Run: headless pygame with SDL's dummy video driver; simulated clock (each Clock.tick advances the game by its frame time, no real sleeping); random seed 0; keys injected as events and as key.get_pressed() state; no mouse input.
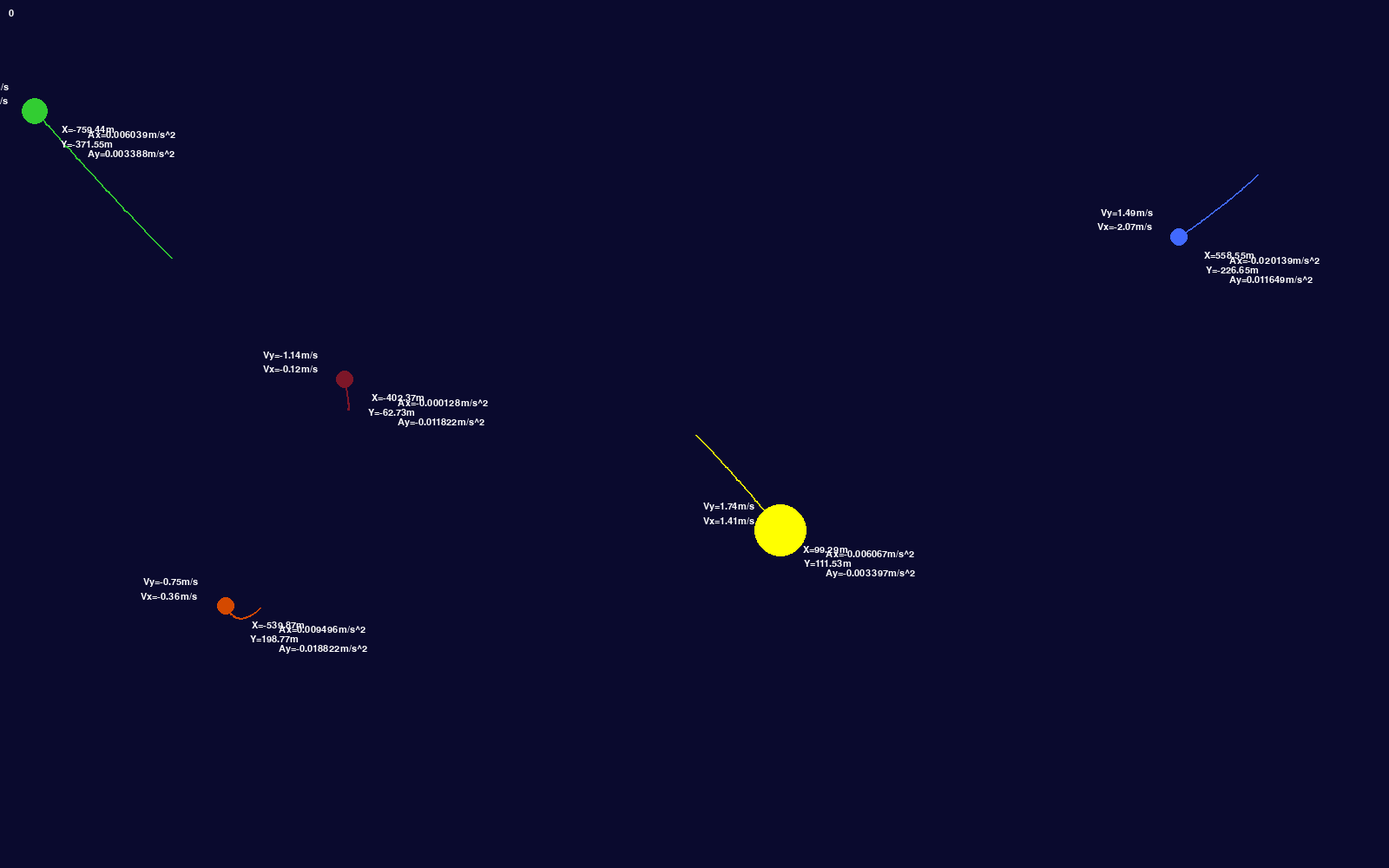
Frame 1 of 4 · flips 1–60 · no input
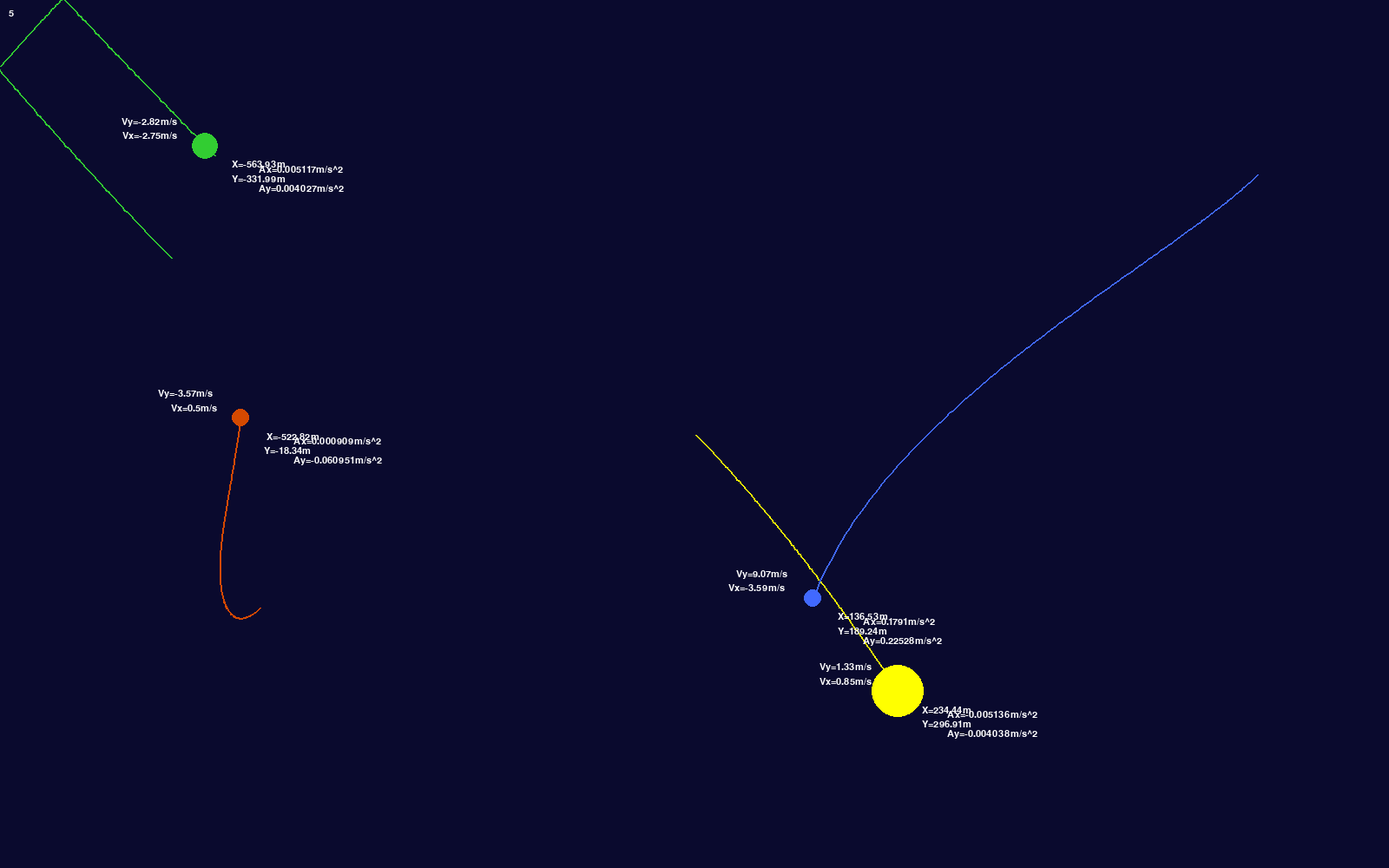
Frame 2 of 4 · flips 61–180 · tapped SPACE, RETURN · held RIGHT (→), D
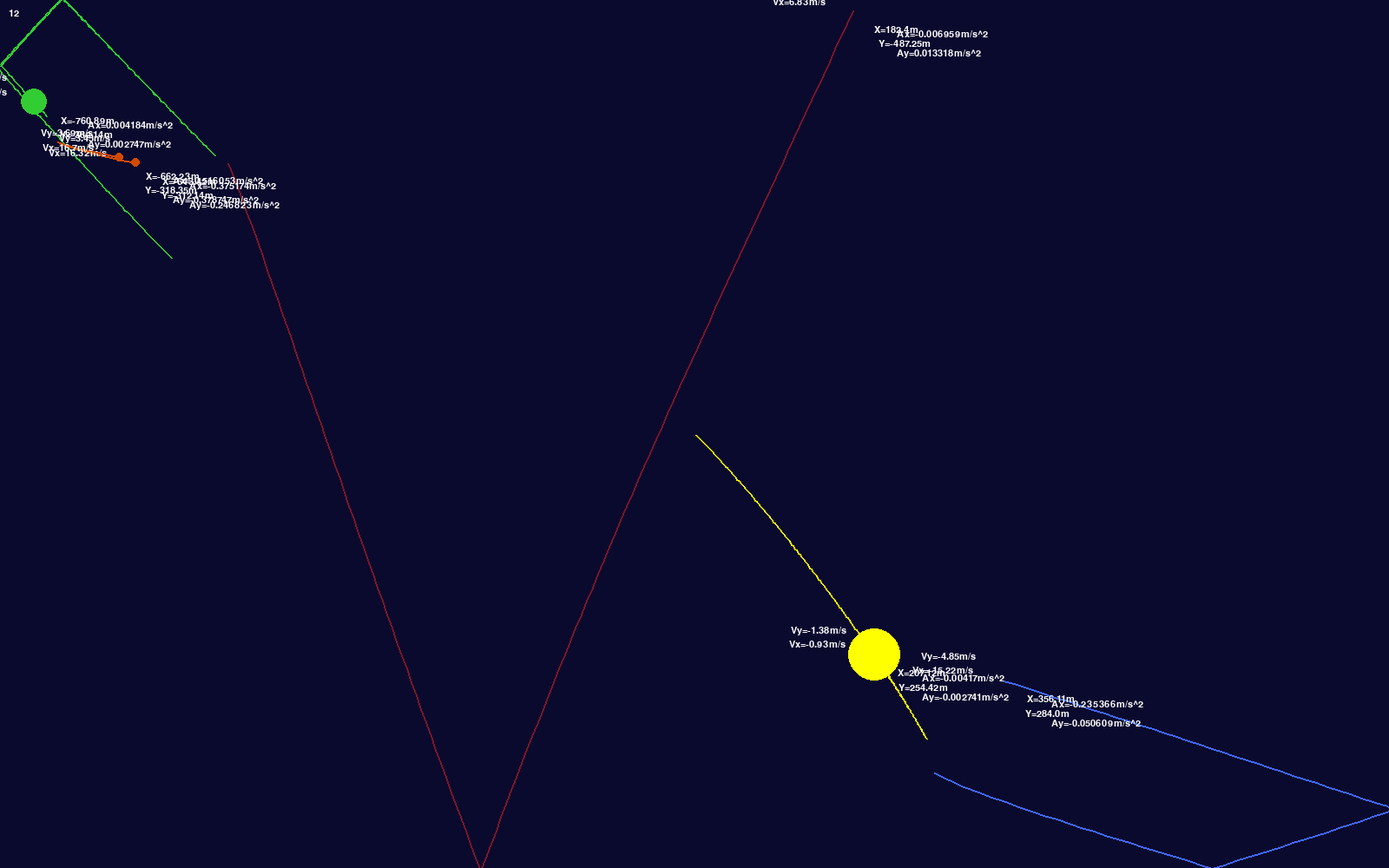
Frame 3 of 4 · flips 181–300 · held DOWN (↓), S
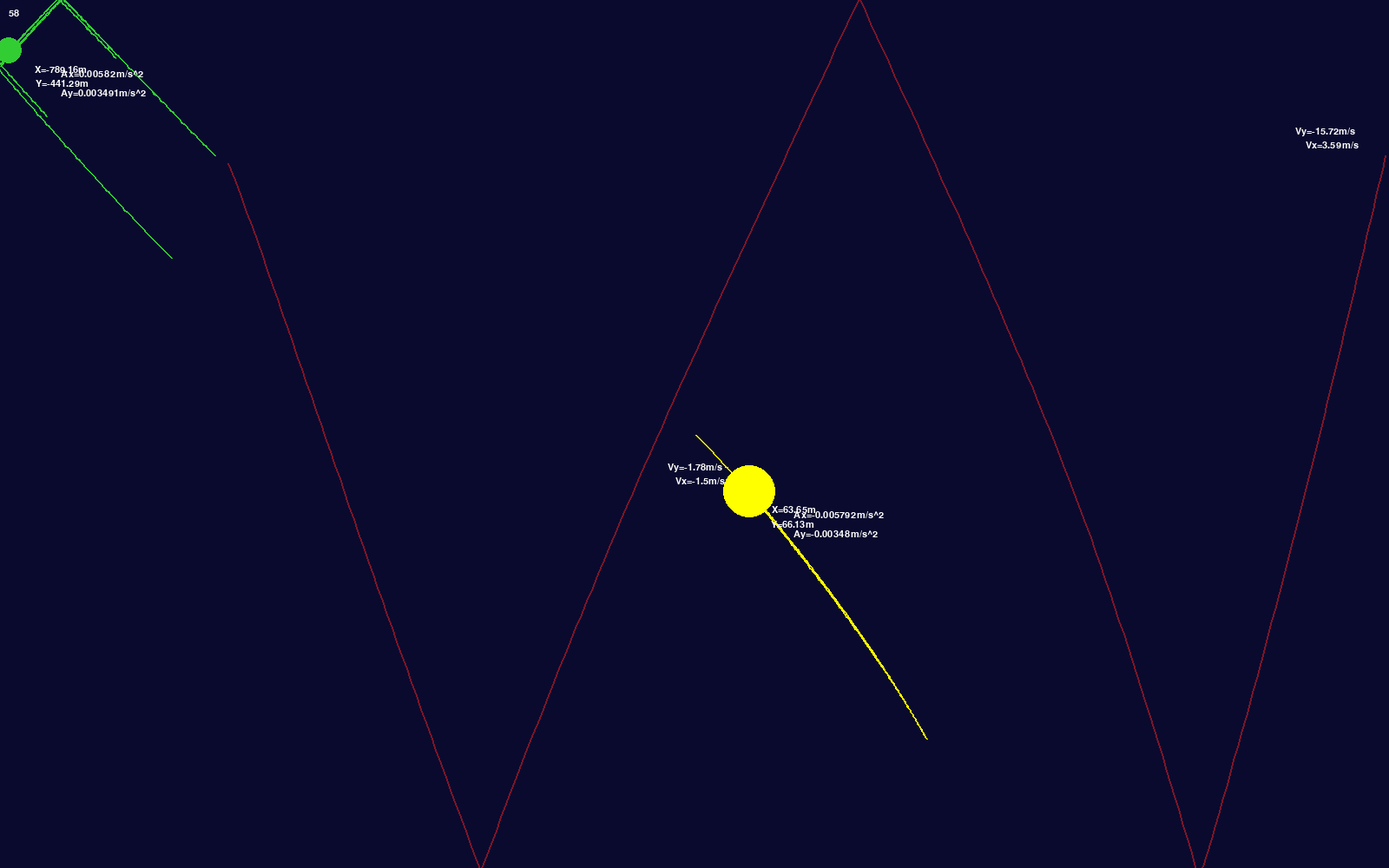
Frame 4 of 4 · flips 301–420 · held LEFT (←), A, UP (↑), W

The pygame program that drew these frames:

import math
import pygame
pygame.init()

LARGURA, ALTURA =  1600, 1000
WIN = pygame.display.set_mode((LARGURA, ALTURA))
pygame.display.set_caption('teste de troca de QDM')

#cores
branco = (255,255,255)
preto = (0,0,0)
azul_escuro = (10,10,46)
amarelo = (255,255,0)
verde_lima = (50,205,50)
ciano = (65,105,255)
bronze = (205,127,50)
vermelho_mercurio = (124,22,40)
azul_netuno = (10,53,121)
azul_urano = (10,227,224)
laranja = (212,73,0)

FONT = pygame.font.SysFont('comicsans', 16)

G = 6.67428e-11

e = 0.7 #coeficiente de restituição

u = 0.8 #coeficiente de absorção

novos_blocos0 = []

class Bloco:
    def __init__(self,x,y,cor,massa,raio,x_vel,y_vel):
        self.existe = True
        self.x = x
        self.y = y
        self.cor = cor
        self.massa = massa
        self.raio = raio

        self.orbit = []

        self.x_vel = x_vel
        self.y_vel = y_vel


    def draw(self, win):
        x = self.x + LARGURA/2
        y = self.y + ALTURA/2    

        if len(self.orbit) > 2:
            updated_points = []
            for point in self.orbit:  #da lista orbit pegamos cada ponto
                x, y = point
                x = x + LARGURA/2
                y = y + ALTURA/2
                updated_points.append((x,y))
        
            pygame.draw.lines(win, self.cor, False, updated_points, 2)

        pygame.draw.circle(win, self.cor, (x,y), self.raio)

        velx_text = FONT.render(f"Vx={round(self.x_vel,2)}m/s", 1, branco)
        win.blit(velx_text, (x - velx_text.get_width()*1.5, y - velx_text.get_height()*1.5))
        vely_text = FONT.render(f"Vy={round(self.y_vel,2)}m/s", 1, branco)
        win.blit(vely_text, (x - vely_text.get_width()*1.5, y - vely_text.get_height()*3))
        x_text = FONT.render(f"X={round(self.x,2)}m", 1, branco)
        win.blit(x_text, (x - x_text.get_width()*-0.5, y - x_text.get_height()*-1.5))
        y_text = FONT.render(f"Y={round(self.y,2)}m", 1, branco)
        win.blit(y_text, (x - y_text.get_width()*-0.5, y - y_text.get_height()*-3))
        ax_text = FONT.render(f"Ax={round(self.ax,6)}m/s^2", 1, branco)
        win.blit(ax_text, (x - x_text.get_width()*-1, y - x_text.get_height()*-2))
        ay_text = FONT.render(f"Ay={round(self.ay,6)}m/s^2", 1, branco)
        win.blit(ay_text, (x - x_text.get_width()*-1, y - x_text.get_height()*-4))
    
    def update_position(self,blocos):
        total_fx = total_fy = 0
        for bloco in blocos:
                if bloco==self:
                     continue
            
                fx, fy = atracao(self,bloco)
                total_fx += fx
                total_fy += fy
        
        self.ax = total_fx/self.massa
        self.ay = total_fy/self.massa

        self.x_vel += self.ax
        self.y_vel += self.ay

        self.x += self.x_vel 
        self.y += self.y_vel 

        self.orbit.append((self.x, self.y))

def create_object(x,y,cor,massa,raio,x_vel,y_vel,lista):
    novo_bloco = Bloco(x,y,cor,massa,raio,x_vel,y_vel)
    lista.append(novo_bloco)


    
def delete(bloco,blocos):
    blocos.remove(bloco)

def consumir(bloco,other):
    if other.massa<1000:
        bloco.massa+=other.massa
    else:    
        bloco.massa+=u*other.massa
    other.existe = False

        

def colisao(bloco,other):
        distancia_critica = math.fabs(bloco.raio + other.raio)
        distance_x = math.fabs(bloco.x - other.x)
        distance_y = math.fabs(bloco.y - other.y)
        distance = math.sqrt(distance_x**2 + distance_y**2)
        if (bloco.x_vel<0 and other.x_vel<0) or (bloco.x_vel>0 and other.x_vel>0):
            vrelx = bloco.x_vel + other.x_vel
        else:
            vrelx = bloco.x_vel - other.x_vel

        if (bloco.y_vel<0 and other.y_vel<0) or (bloco.y_vel>0 and other.y_vel>0):
            vrely = bloco.y_vel + other.y_vel
        else:
            vrely = bloco.y_vel - other.y_vel
        
        xvel1 = bloco.x_vel
        xvel2 = other.x_vel

        yvel1 = bloco.y_vel
        yvel2 = other.y_vel
        

        if distance<=distancia_critica:
                if bloco.massa>=10**5*other.massa or other.massa>=bloco.massa*10**5:
                    e=0
                else:
                    e=1
                bloco.x_vel = (bloco.massa*xvel1 + other.massa*xvel2 - other.massa*vrelx*e)/(bloco.massa+other.massa) #para x
                other.x_vel = vrelx*e-math.fabs(bloco.x_vel) #para x

                bloco.y_vel = (bloco.massa*yvel1 + other.massa*yvel2 - other.massa*vrely*e)/(bloco.massa+other.massa) #para y
                other.y_vel = vrely*e-math.fabs(bloco.y_vel) #para y
            

                return True
        
def atracao(bloco,other):
        distancia_critica = math.fabs(bloco.raio + other.raio)
        distance_x = math.fabs(bloco.x - other.x)
        distance_y = math.fabs(bloco.y - other.y)
        distance = math.sqrt(distance_x**2 + distance_y**2)
        if distance <= distancia_critica:
            F = 0
            if other.massa>=10**10 and bloco.massa>=10**10:
                other.existe = False
                bloco.existe = False
                create_object((bloco.x+other.x)/2,(bloco.y+other.y)/2,preto,bloco.massa+other.massa,(bloco.raio+other.raio)/2,0,0,novos_blocos0)

            elif bloco.massa>10**3*other.massa:
                if other.massa>=1000:
                    consumir(bloco,other)
                    create_object(other.x,other.y,other.cor,other.massa*(1-u),other.raio/(1+u),1.2*math.sqrt(G*bloco.massa/(bloco.raio+other.raio)),1.2*math.sqrt(G*bloco.massa/(bloco.raio+other.raio)),novos_blocos0)
                else: 
                    consumir(bloco,other)
                
            elif other.massa>bloco.massa*10**3:
                if bloco.massa>=1000:
                    consumir(other,bloco)
                    create_object(bloco.x,bloco.y,bloco.cor,bloco.massa*(1-u),bloco.raio/(1+u),1.2*math.sqrt(G*other.massa/(bloco.raio+other.raio)),1.2*math.sqrt(G*other.massa/(bloco.raio+other.raio)),novos_blocos0)
                else: 
                    consumir(bloco,other)
            

        else:
            F = G*bloco.massa*other.massa/distance**2 # força gravitacional newtoniana
            
        teta = math.atan2(distance_y, distance_x) # ângulo teta definido pela função inversa da tangente da distância entre os blocos em y e em x

        #lidar com os sinais das componentes da força gravitacional devido ausencia de vetores
        if bloco.x<other.x:
            F_x =  math.cos(teta) * F #componente x da força gravitacional
        else:
            F_x =  math.cos(teta) * -F 
        if bloco.y<other.y:
            F_y = math.sin(teta) * F #componente y da força gravitacional
        else:
            F_y = math.sin(teta) * -F 
        return F_x, F_y


def main():
    run = True
    clock = pygame.time.Clock()

    bloco1 = Bloco(0,0,amarelo,10**14,30,2,2)
    bloco2 = Bloco(-600,-200,verde_lima,10**14,15,-3,-3)
    bloco3 = Bloco(-500,200,laranja,10**9,10,-1,1)
    bloco4 = Bloco(650,-300,ciano,10**9,10,-1,1)
    bloco5 = Bloco(-400,-30,vermelho_mercurio,10**9,10,0.3,0.5)

    blocos = [bloco1,bloco2,bloco3,bloco4,bloco5]
    massa_total = 0
    for bloco in blocos:
        massa_total+=bloco.massa
    print(f'o sistema tem massa total de {massa_total}')
    novos_blocos = novos_blocos0
    qblocos = len(blocos)
    

    maior_raio = 0
    for bloco in blocos:
        if bloco.raio>maior_raio:
            maior_raio=bloco.raio
    
    n=0    

    while run:
        clock.tick(60)
        WIN.fill(azul_escuro)

        for event in pygame.event.get():
            if event.type == pygame.QUIT:
                run = False

        if len(novos_blocos)>=1:
            blocos.append(novos_blocos[0])
            novos_blocos.clear()

        for bloco in blocos:
            if not bloco.existe:
                delete(bloco,blocos)
            else:
                bloco.update_position(blocos)
                bloco.draw(WIN)
                if bloco.x<=-LARGURA/2 or bloco.x>=LARGURA/2:
                    bloco.x_vel = -1 * bloco.x_vel

                if bloco.y<=-ALTURA/2 or bloco.y>=ALTURA/2:
                    bloco.y_vel = -1 * bloco.y_vel
        
                for other_bloco in blocos:
                    if other_bloco == bloco:
                        continue
                    else:
                        if colisao(bloco,other_bloco)==True:
                            n+=1

        n_text = FONT.render(f"{n}", 1, branco)                
        WIN.blit(n_text, (10,10))



        pygame.display.update()

    pygame.quit()
    i=1
    for bloco in blocos:
        print(f'o bloco {i} tem massa de {bloco.massa}')
        i+=1

main()
